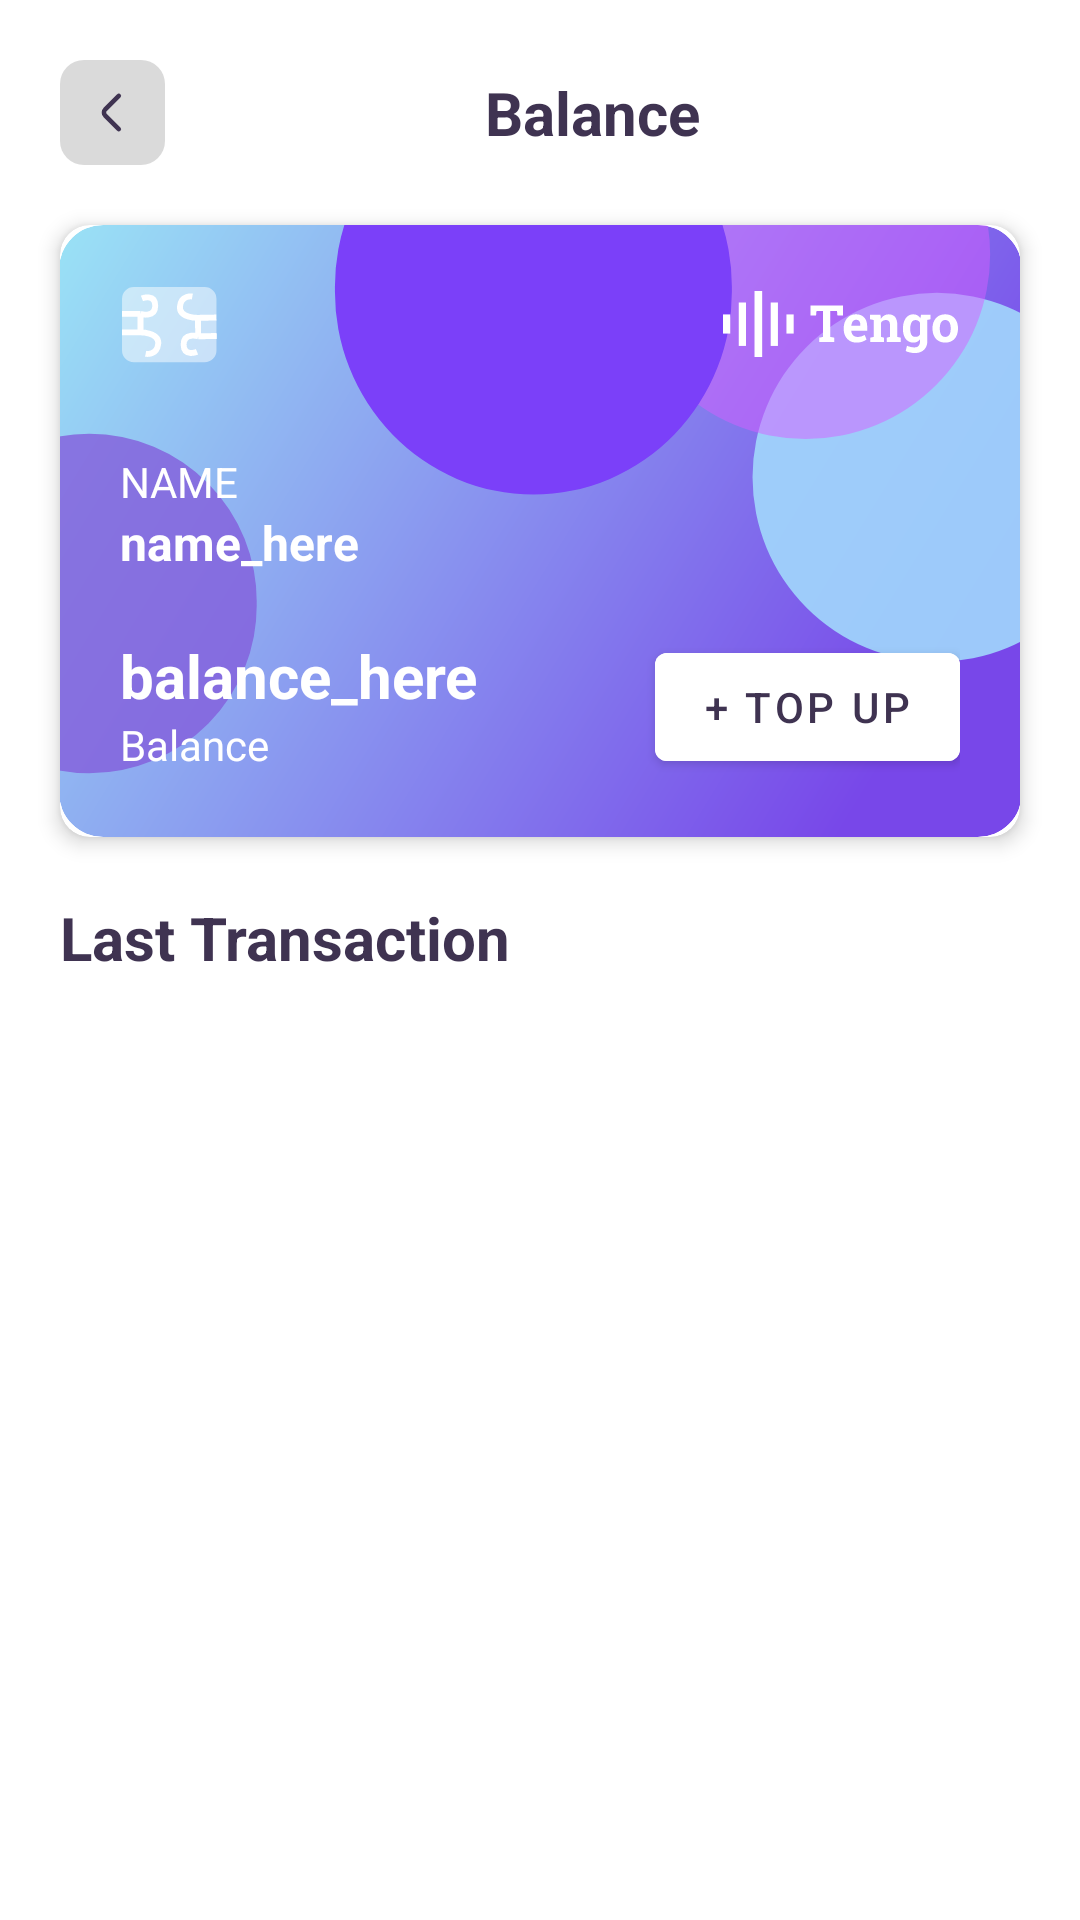

This screen was rendered from an Android layout file. Write that file and the resources it references.
<!-- AndroidManifest.xml: application theme Theme.Dinotis20 -->
<!-- res/layout/activity_wallet.xml -->
<?xml version="1.0" encoding="utf-8"?>
<LinearLayout xmlns:android="http://schemas.android.com/apk/res/android"
    xmlns:app="http://schemas.android.com/apk/res-auto"
    xmlns:tools="http://schemas.android.com/tools"
    android:layout_width="match_parent"
    android:layout_height="match_parent"
    android:orientation="vertical"
    tools:context=".WalletActivity">

    <LinearLayout
        android:layout_width="match_parent"
        android:layout_height="wrap_content"
        android:padding="20dp">

        <ImageView
            android:id="@+id/wallet_bt_back"
            android:layout_width="wrap_content"
            android:layout_height="wrap_content"
            android:src="@drawable/ic_back_button"/>

        <TextView
            android:layout_width="match_parent"
            android:layout_height="wrap_content"
            android:layout_gravity="center"
            android:text="Balance"
            android:textAlignment="center"
            android:textColor="@color/dark_accent"
            android:textSize="20sp"
            android:textStyle="bold" />

    </LinearLayout>

    <androidx.cardview.widget.CardView
        android:layout_width="match_parent"
        android:layout_height="wrap_content"
        android:layout_marginHorizontal="20dp"
        app:cardElevation="4dp"
        app:cardCornerRadius="10dp">

        <ImageView
            android:layout_width="match_parent"
            android:layout_height="wrap_content"
            android:src="@drawable/bg_balance_card"
            android:scaleType="centerCrop"/>

        <LinearLayout
            android:layout_width="match_parent"
            android:layout_height="wrap_content"
            android:orientation="vertical">

            <androidx.constraintlayout.widget.ConstraintLayout
                android:layout_width="match_parent"
                android:layout_height="wrap_content"
                android:padding="20dp">

                <ImageView
                    android:layout_width="wrap_content"
                    android:layout_height="wrap_content"
                    android:src="@drawable/ic_card_chip"
                    app:layout_constraintBottom_toBottomOf="parent"
                    app:layout_constraintStart_toStartOf="parent"
                    app:layout_constraintTop_toTopOf="parent" />

                <ImageView
                    android:id="@+id/imageView"
                    android:layout_width="wrap_content"
                    android:layout_height="wrap_content"
                    android:src="@drawable/ic_logo_card"
                    app:layout_constraintBottom_toBottomOf="parent"
                    app:layout_constraintEnd_toEndOf="parent"
                    app:layout_constraintTop_toTopOf="parent" />

            </androidx.constraintlayout.widget.ConstraintLayout>

            <LinearLayout
                android:layout_width="match_parent"
                android:layout_height="wrap_content"
                android:paddingHorizontal="20dp"
                android:layout_marginVertical="10dp"
                android:orientation="vertical">

                <TextView
                    android:layout_width="match_parent"
                    android:layout_height="wrap_content"
                    android:text="NAME"
                    android:textColor="@color/white"/>

                <TextView
                    android:layout_width="match_parent"
                    android:layout_height="wrap_content"
                    android:text="name_here"
                    android:textStyle="bold"
                    android:textSize="16sp"
                    android:textColor="@color/white"/>

            </LinearLayout>
            
            <LinearLayout
                android:layout_width="match_parent"
                android:layout_height="wrap_content"
                android:layout_marginVertical="10dp"
                android:paddingHorizontal="20dp">

                <LinearLayout
                    android:layout_width="0dp"
                    android:layout_height="wrap_content"
                    android:layout_weight="1"
                    android:orientation="vertical">

                    <TextView
                        android:id="@+id/wallet_txt_balance"
                        android:layout_width="wrap_content"
                        android:layout_height="wrap_content"
                        android:text="balance_here"
                        android:textSize="20sp"
                        android:textStyle="bold"
                        android:textColor="@color/white"/>

                    <TextView
                        android:layout_width="wrap_content"
                        android:layout_height="wrap_content"
                        android:text="Balance"
                        android:textColor="@color/white"/>

                </LinearLayout>

                <Button
                    android:id="@+id/wallet_bt_topup"
                    android:layout_width="wrap_content"
                    android:layout_height="wrap_content"
                    android:layout_gravity="end"
                    android:text="+ Top Up"
                    android:textColor="@color/dark_accent"
                    android:backgroundTint="@color/white"/>

            </LinearLayout>

        </LinearLayout>

    </androidx.cardview.widget.CardView>

    <TextView
        android:layout_width="match_parent"
        android:layout_height="wrap_content"
        android:layout_margin="20dp"
        android:text="Last Transaction"
        android:textColor="@color/dark_accent"
        android:textSize="20sp"
        android:textStyle="bold"/>

    <androidx.recyclerview.widget.RecyclerView
        android:id="@+id/wallet_rv_history"
        android:layout_width="match_parent"
        android:layout_height="wrap_content"
        android:layout_marginHorizontal="20dp"/>

</LinearLayout>
<!-- resources referenced by this layout -->
<resources>
  <color name="dark_accent">#3F3351</color>
  <color name="white">#FFFFFFFF</color>
  <!-- drawable ic_back_button (drawable) -->
  <vector xmlns:android="http://schemas.android.com/apk/res/android"
      android:width="35dp"
      android:height="35dp"
      android:viewportWidth="35"
      android:viewportHeight="35">
    <path
        android:pathData="M8,0L27,0A8,8 0,0 1,35 8L35,27A8,8 0,0 1,27 35L8,35A8,8 0,0 1,0 27L0,8A8,8 0,0 1,8 0z"
        android:strokeAlpha="0.6"
        android:fillColor="#C2C2C2"
        android:fillAlpha="0.6"/>
    <path
        android:pathData="M19.6,23.044L15.036,18.48C14.497,17.941 14.497,17.059 15.036,16.52L19.6,11.956"
        android:strokeLineJoin="round"
        android:strokeWidth="1.5"
        android:fillColor="#00000000"
        android:strokeColor="#3F3351"
        android:strokeLineCap="round"/>
  </vector>
  <!-- drawable ic_card_chip (drawable) -->
  <vector xmlns:android="http://schemas.android.com/apk/res/android"
      android:width="33dp"
      android:height="26dp"
      android:viewportWidth="33"
      android:viewportHeight="26">
    <path
        android:pathData="M4.61,0.675L28.22,0.675A3.935,3.935 0,0 1,32.155 4.61L32.155,21.825A3.935,3.935 0,0 1,28.22 25.76L4.61,25.76A3.935,3.935 0,0 1,0.675 21.825L0.675,4.61A3.935,3.935 0,0 1,4.61 0.675z"
        android:strokeAlpha="0.5"
        android:fillColor="#ffffff"
        android:fillAlpha="0.5"/>
    <path
        android:pathData="M7.316,4.469C7.316,4.469 11.742,2.747 11.742,6.929C11.742,11.11 6.824,9.634 6.824,9.634M6.824,9.634H0.675M6.824,9.634V15.782M6.824,15.782H0.675M6.824,15.782C6.824,15.782 13.218,15.782 12.726,19.717C12.234,23.652 8.545,22.914 8.545,22.914"
        android:strokeWidth="1.96749"
        android:fillColor="#00000000"
        android:strokeColor="#ffffff"/>
    <path
        android:pathData="M25.675,22.274C25.675,22.274 21.279,24.074 21.205,19.893C21.131,15.713 26.075,17.102 26.075,17.102M26.075,17.102L32.223,16.993M26.075,17.102L25.967,10.954M25.967,10.954L32.114,10.846M25.967,10.954C25.967,10.954 19.573,11.067 19.996,7.124C20.418,3.181 24.12,3.854 24.12,3.854"
        android:strokeWidth="1.96749"
        android:fillColor="#00000000"
        android:strokeColor="#ffffff"/>
  </vector>
  <style name="Theme.Dinotis20" parent="Theme.MaterialComponents.Light.NoActionBar">
          
          <item name="colorPrimary">@color/main_accent</item>
          <item name="colorPrimaryVariant">@color/secondary_accent</item>
          <item name="colorOnPrimary">@color/white</item>
          
          <item name="colorSecondary">@color/teal_200</item>
          <item name="colorSecondaryVariant">@color/teal_700</item>
          <item name="colorOnSecondary">@color/black</item>
          
          <item name="android:statusBarColor" tools:targetApi="l">?attr/colorPrimaryVariant</item>
          
      </style>
  <color name="main_accent">#FF74B1</color>
  <color name="secondary_accent">#D9D9D9</color>
  <color name="teal_200">#FF03DAC5</color>
  <color name="teal_700">#FF018786</color>
  <color name="black">#FF000000</color>
</resources>
